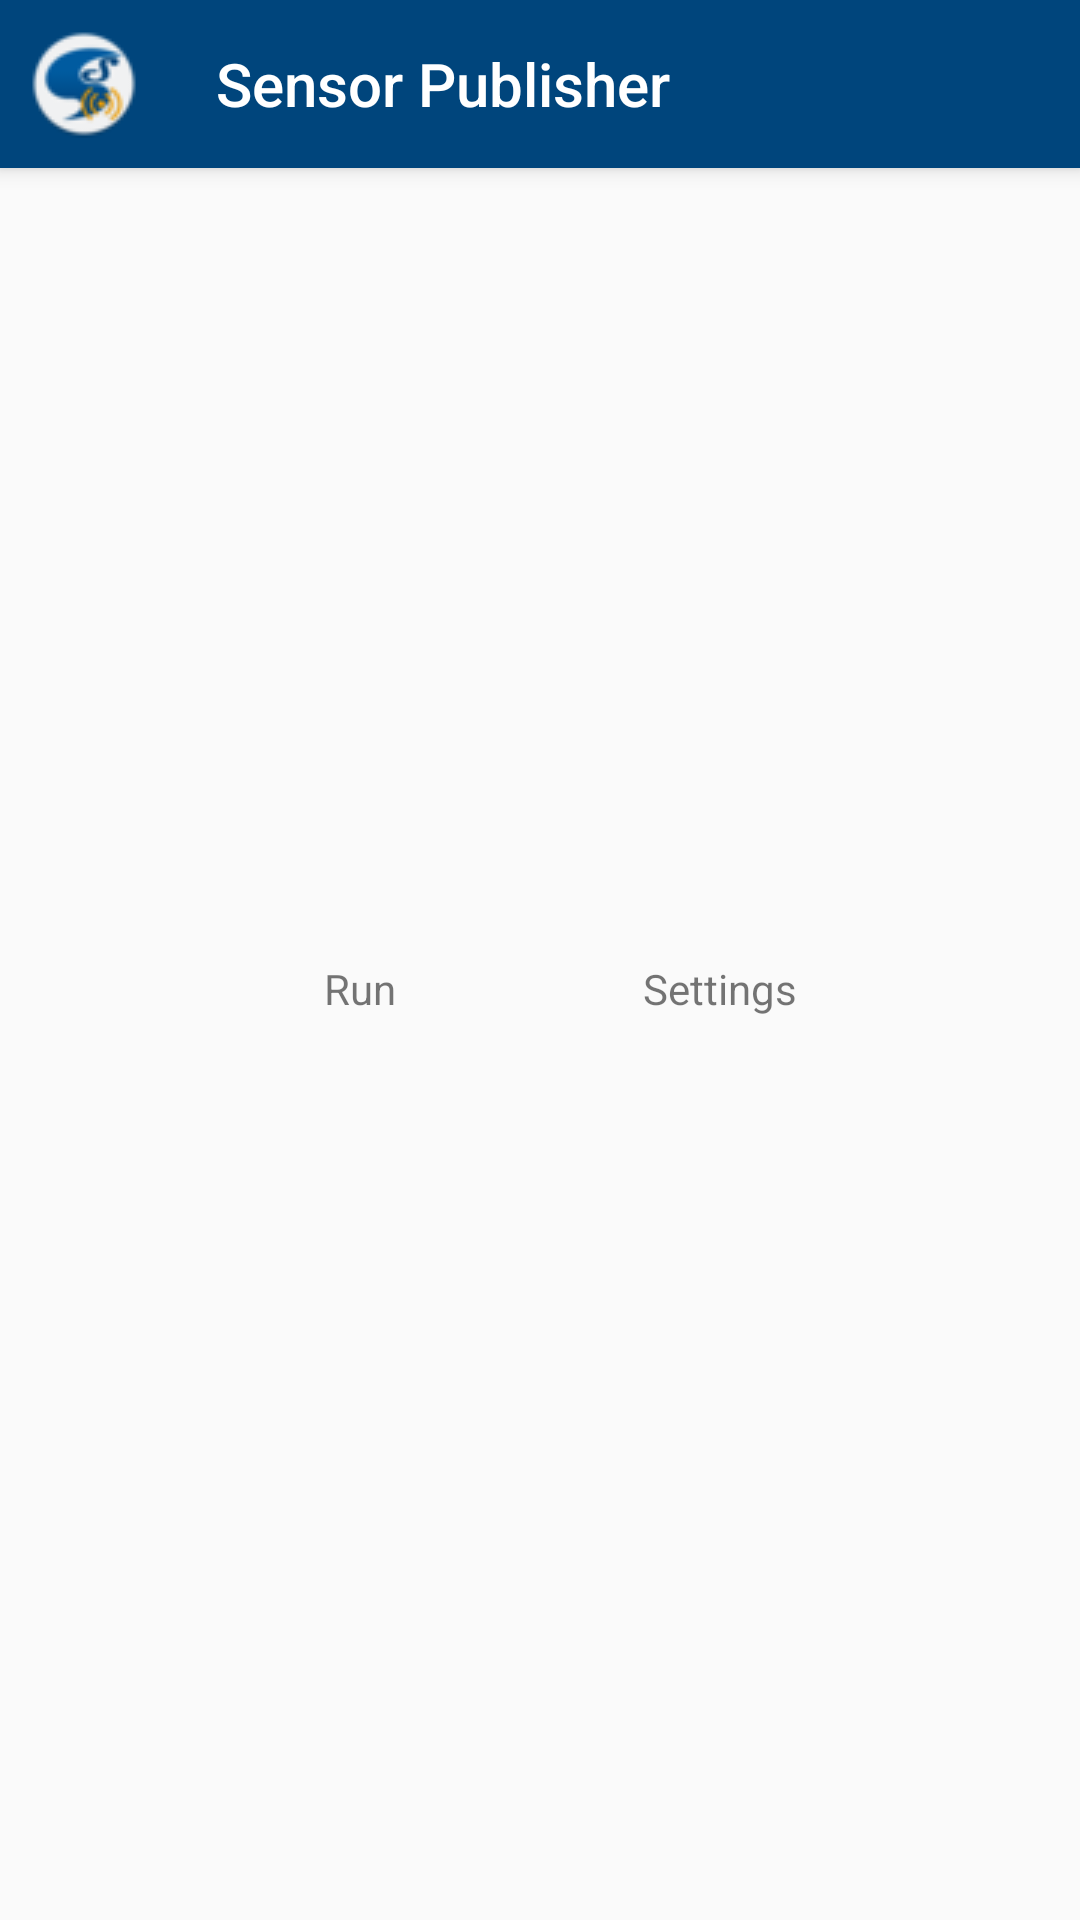

Android layout source for this screen:
<!-- AndroidManifest.xml: activity theme Theme.AppCompat.Light.NoActionBar -->
<!-- res/layout/activity_launcher.xml -->
<?xml version="1.0" encoding="utf-8"?>
<androidx.constraintlayout.widget.ConstraintLayout
    xmlns:android="http://schemas.android.com/apk/res/android"
    xmlns:app="http://schemas.android.com/apk/res-auto"
    xmlns:tools="http://schemas.android.com/tools"
    android:layout_width="match_parent"
    android:layout_height="match_parent">

    <androidx.appcompat.widget.Toolbar
        android:id="@+id/toolbar"
        android:layout_width="match_parent"
        android:layout_height="?attr/actionBarSize"
        android:background="?attr/colorPrimary"
        android:elevation="4dp"
        android:theme="@style/CustomToolBar"
        app:navigationIcon="@drawable/ic_launcher_round_24"
        app:title="@string/activity_name_launcher"
        app:titleTextColor="@android:color/white"
        app:layout_constraintEnd_toEndOf="parent"
        app:layout_constraintStart_toStartOf="parent"
        app:layout_constraintTop_toTopOf="parent" />

    <ImageButton
        android:id="@+id/button_run"
        android:layout_width="wrap_content"
        android:layout_height="wrap_content"
        android:adjustViewBounds="true"
        android:background="@drawable/button"
        android:contentDescription="@string/button_run"
        android:cropToPadding="false"
        android:src="@drawable/baseline_play_circle_outline_black_48"
        android:text="@string/button_run"
        app:layout_constraintBottom_toBottomOf="parent"
        app:layout_constraintEnd_toStartOf="@id/button_settings"
        app:layout_constraintStart_toStartOf="parent"
        app:layout_constraintTop_toTopOf="parent" />

    <ImageButton
        android:id="@+id/button_settings"
        android:layout_width="wrap_content"
        android:layout_height="wrap_content"
        android:src="@drawable/baseline_settings_black_48"
        android:text="@string/button_settings"
        android:background="@drawable/button"
        app:layout_constraintEnd_toEndOf="parent"
        app:layout_constraintStart_toEndOf="@+id/button_run"
        app:layout_constraintTop_toTopOf="@+id/button_run"
        android:contentDescription="@string/button_settings" />

    <TextView
        android:id="@+id/settings_status"
        android:layout_width="wrap_content"
        android:layout_height="wrap_content"
        android:text=""
        app:layout_constraintBottom_toBottomOf="parent"
        app:layout_constraintEnd_toEndOf="parent"
        app:layout_constraintStart_toStartOf="parent"
        app:layout_constraintTop_toBottomOf="@+id/button_run" />

    <TextView
        android:id="@+id/button_label_run"
        android:layout_width="wrap_content"
        android:layout_height="wrap_content"
        android:text="@string/button_run"
        app:layout_constraintEnd_toEndOf="@+id/button_run"
        app:layout_constraintStart_toStartOf="@id/button_run"
        app:layout_constraintTop_toBottomOf="@id/button_run" />

    <TextView
        android:id="@+id/button_label_settings"
        android:layout_width="wrap_content"
        android:layout_height="wrap_content"
        android:text="@string/button_settings"
        app:layout_constraintEnd_toEndOf="@+id/button_settings"
        app:layout_constraintStart_toStartOf="@id/button_settings"
        app:layout_constraintTop_toBottomOf="@id/button_settings" />

</androidx.constraintlayout.widget.ConstraintLayout>
<!-- resources referenced by this layout -->
<resources>
  <!-- drawable button (drawable) -->
  <?xml version="1.0" encoding="utf-8"?>
  <selector xmlns:android="http://schemas.android.com/apk/res/android">
      <item android:state_enabled="true">
          <shape android:shape="rectangle">
              <corners android:radius="6dp" />
  
              <solid android:color="@android:color/holo_orange_light" />
  
              
  
              <stroke android:width="1dp" android:color="@color/colorPrimaryDark" />
  
          </shape>
      </item>
  
      <item android:state_enabled="false">
          <shape android:shape="rectangle">
              <corners android:radius="6dp" />
  
              <solid android:color="@android:color/darker_gray" />
  
              <stroke android:width="1dp" android:color="@color/colorPrimaryDark" />
  
          </shape>
      </item>
  </selector>
  <!-- drawable ic_launcher_round_24: png bitmap (drawable, 3040 bytes) -->
  <string name="activity_name_launcher">Sensor Publisher</string>
  <string name="button_run">Run</string>
  <string name="button_settings">Settings</string>
  <style name="CustomToolBar" parent="Theme.AppCompat.Light.DarkActionBar">
          
          <item name="colorPrimary">@color/colorPrimary</item>
          <item name="colorPrimaryDark">@color/colorPrimaryDark</item>
          <item name="colorAccent">@color/colorAccent</item>
  
          
          <item name="colorControlNormal">#FFFFFF</item>
      </style>
  <color name="colorPrimaryDark">#888888</color>
  <color name="colorPrimary">#00457C</color>
  <color name="colorAccent">#F4A000</color>
</resources>
